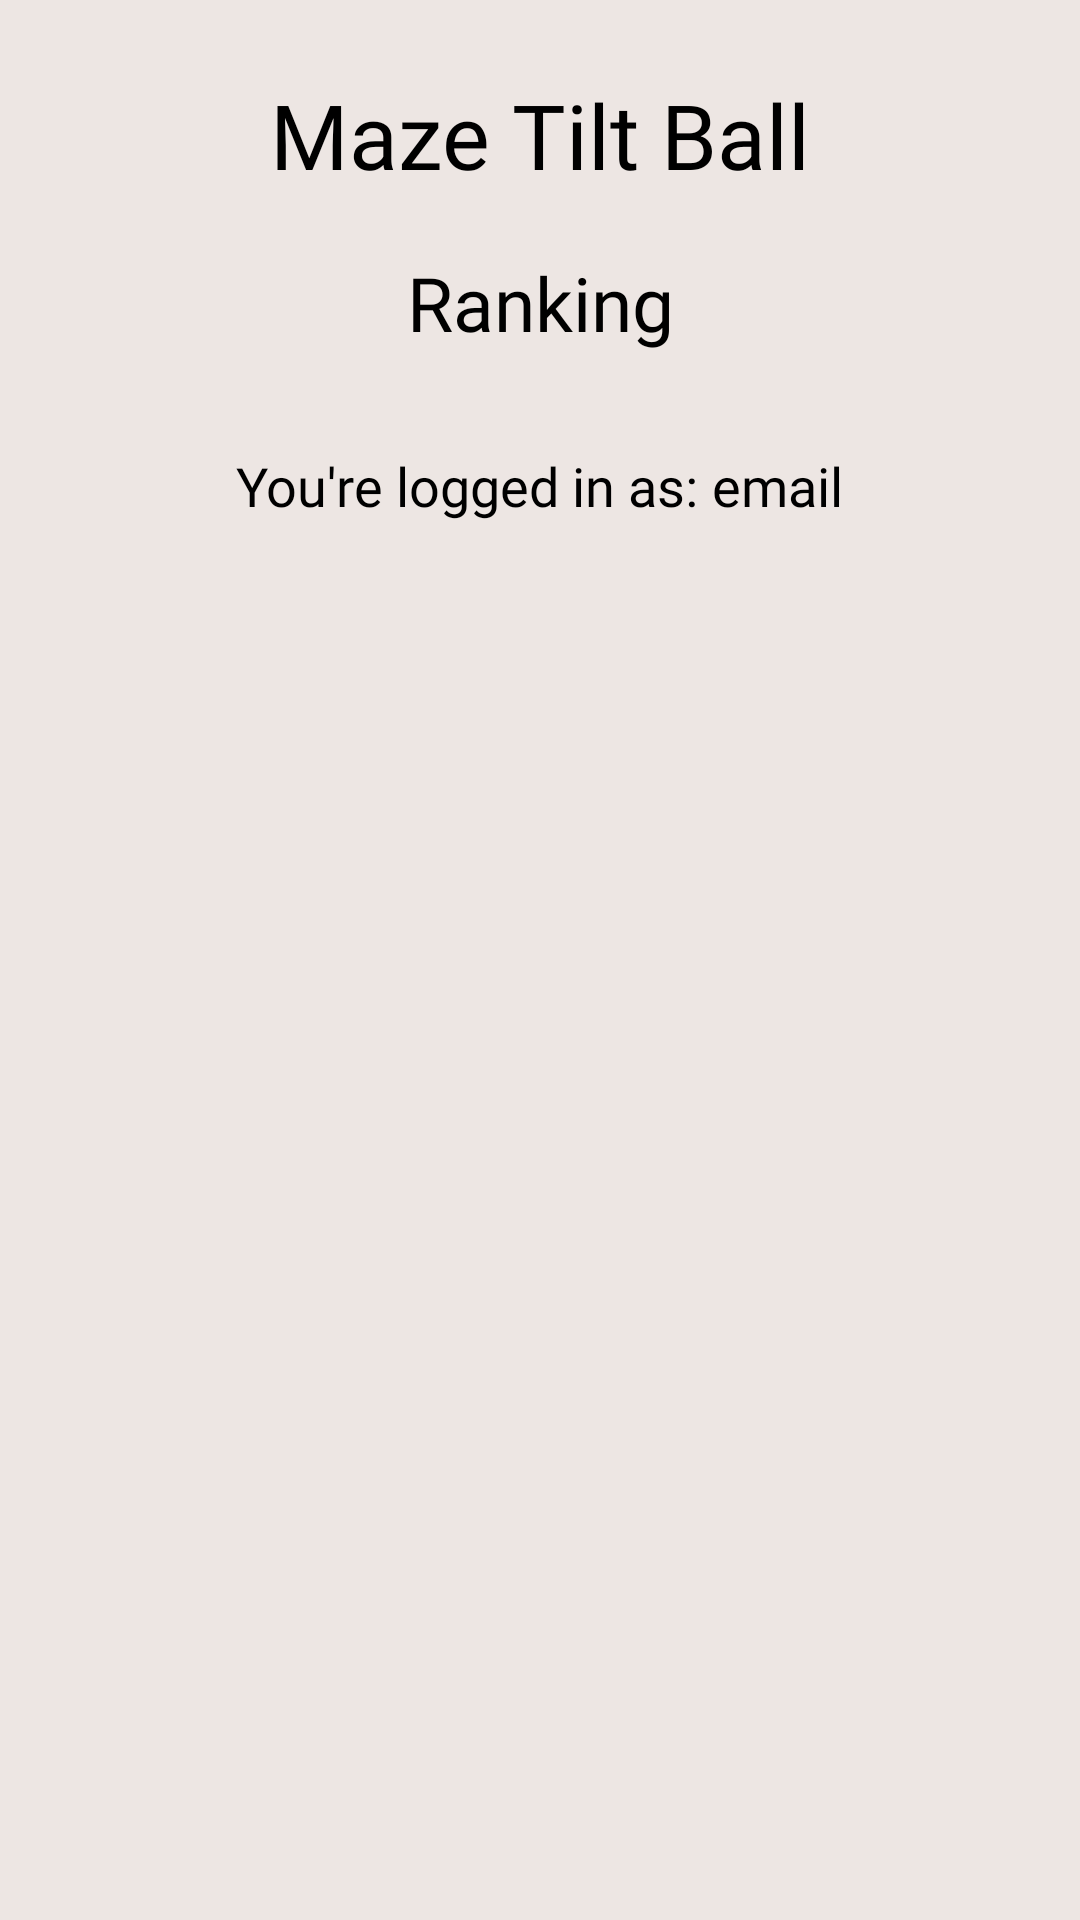

Here is an Android app screen rendered from its layout file. Give the layout XML and the strings, colors and styles it references.
<!-- AndroidManifest.xml: application theme Theme.MazeTiltBall -->
<!-- res/layout/activity_ranking.xml -->
<LinearLayout xmlns:android="http://schemas.android.com/apk/res/android"
    android:layout_width="match_parent"
    android:layout_height="match_parent"
    android:background="@color/background"
    android:orientation="vertical">

    <TextView
        android:id="@+id/textView8"
        android:layout_width="match_parent"
        android:layout_height="50dp"
        android:layout_marginTop="20dp"
        android:layout_marginBottom="14dp"
        android:fontFamily="@font/ribeye_regular"
        android:gravity="center"
        android:text="Maze Tilt Ball"
        android:textColor="@color/black"
        android:textSize="30dp" />

    <TextView
        android:id="@+id/textView4"
        android:layout_width="match_parent"
        android:layout_height="wrap_content"
        android:fontFamily="@font/ribeyemarrow_regular"
        android:gravity="center"
        android:text="Ranking"
        android:textColor="@color/black"
        android:textSize="25sp" />

    <androidx.recyclerview.widget.RecyclerView
        android:id="@+id/recyclerView"
        android:layout_width="match_parent"
        android:layout_height="wrap_content"
        android:layout_gravity="center"
        android:padding="16dp" />
    <LinearLayout
        android:layout_width="wrap_content"
        android:layout_height="wrap_content"
        android:layout_gravity="center">

        <TextView
            android:id="@+id/nameMain"
            android:layout_width="wrap_content"
            android:layout_height="wrap_content"
            android:layout_marginRight="30dp"
            android:fontFamily="@font/ribeye_regular"
            android:text="You're logged in as: "
            android:textColor="#000000"
            android:textSize="18dp" />

        <TextView
            android:id="@+id/emailMain"
            android:layout_width="wrap_content"
            android:layout_height="wrap_content"
            android:layout_marginLeft="-30dp"
            android:fontFamily="@font/ribeye_regular"
            android:text="email"
            android:textColor="#000000"
            android:textSize="18dp" />
    </LinearLayout>

</LinearLayout>
<!-- resources referenced by this layout -->
<resources>
  <color name="background">#EDE6E3</color>
  <color name="black">#FF000000</color>
  <style name="Theme.MazeTiltBall" parent="Base.Theme.MazeTiltBall" />
  <style name="Base.Theme.MazeTiltBall" parent="Theme.Material3.DayNight.NoActionBar">
          
          
      </style>
</resources>
